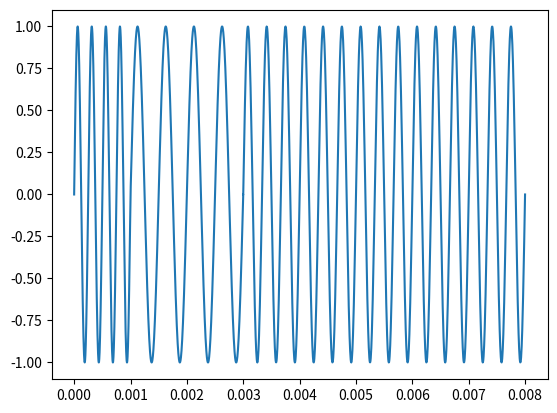
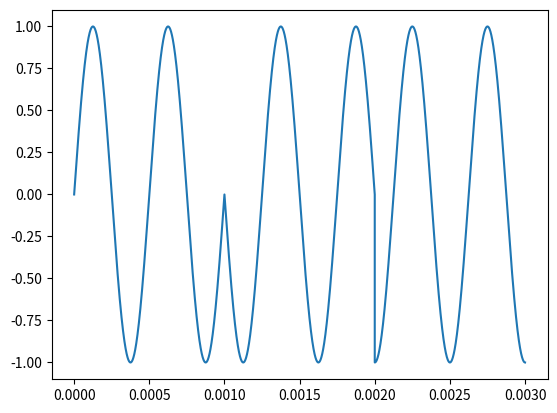
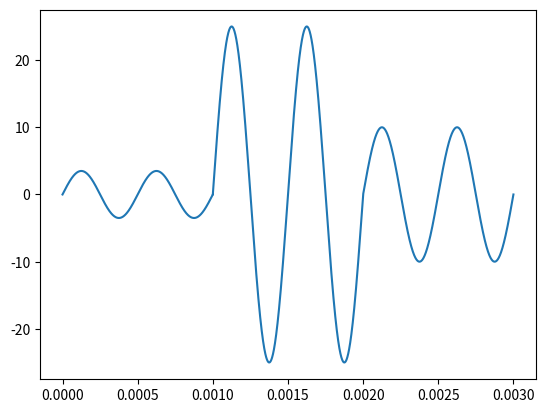
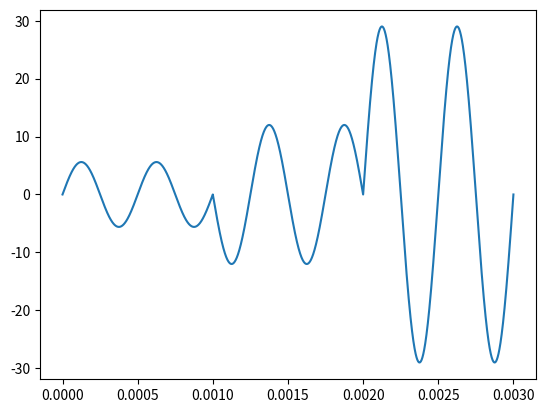
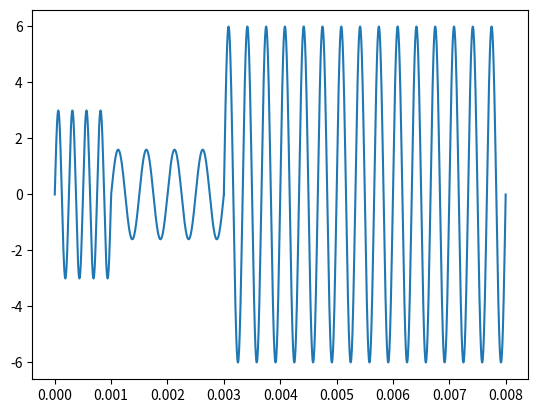

Reproduce these figures in Python, in order.
#!/usr/bin/env python3
# -*- coding: utf-8 -*-
"""
Created on Sun Jun 21 22:53:06 2020

[redacted]

This file provides a function that generates an amplitude-modulated sinusoidal
waveform over a fixed time period.

# TODO: Fix FM generator to match this one.

"""

import numpy as np
import matplotlib.pyplot as plt


def wave_gen(wave_segments=[], num_pts=1000, smoothing="None"):
    """
    Stitch together a series of sinusoids of based on the given parameters.

    Each segment is specified by its length, frequency, amplitude, and
    phase to allow for phase, amplitude, or frequency modulation or some
    combination.

    Phase smoothing is available, but obviously not compatible with any form of
    phase modulation.

    Parameters
    ----------
    wave_segments : 1D array-like of 4-tuples
        Each tuple represents a single wave segment, with the duration,
        frequency, amplitude, and phase shift specified by the entries
        in that order. The default is [].

    num_pts : positive int
        Number of points to generate for each wave. The default is 1000.

    Returns
    -------
    times : 1D numpy array
        List of times corresponding to each point in the combined waveform.

    waveform : 1D numpy array
        List of amplitudes comprising the combined waveform.

    """
    waveform = np.zeros(1)
    times = np.zeros(1)

    # Generate each wave and concatenate with existing waveform.
    for time, frequency, amplitude, phase_shift in wave_segments:
        # Generate evenly spaced array of points.
        wave_times = np.linspace(
            times[len(times)-1], times[len(times)-1] + time, num_pts
        )

        # Concatenate list of times with existing list.
        times = np.concatenate((times, wave_times))

        # Generate sinusoidal segment.
        wave = amplitude * np.sin(
            2 * np.pi * (frequency * wave_times + phase_shift / 360)
        )

        # Concatenate generated wave segment with existing waveform.
        waveform = np.concatenate((waveform, wave))

    return (times, waveform)


# Code testing region.
if __name__ == '__main__':
    waves = []

    # Example of frequency modulation
    waves.append(
        [(0.001, 4000, 1, 0), (0.002, 2000, 1, 0), (0.005, 3000, 1, 0)]
    )

    # Example of phase modulation
    waves.append(
        [(0.001, 2000, 1, 0), (0.001, 2000, 1, 180), (0.001, 2000, 1, 270)]
    )

    # Example of amplitude modulation
    waves.append(
        [(0.001, 2000, 3.5, 0), (0.001, 2000, 25, 0), (0.001, 2000, 10, 0)]
    )

    # Example of mixed amplitude and phase modulation
    waves.append(
        [(0.001, 2000, 5.6, 0), (0.001, 2000, 12, 180), (0.001, 2000, 29, 0)]
    )

    # Example of mixed amplitude and frequency modulation
    waves.append(
        [(0.001, 4000, 3, 0), (0.002, 2000, 1.6, 0), (0.005, 3000, 6, 0)]
    )

    # Generate and plot example waveforms.
    for wave in waves:
        times, waveform = wave_gen(wave)

        # Plot test output.
        plt.figure()
        plt.plot(times, waveform, label='Combined Waveform')
        plt.legend
        plt.show()
